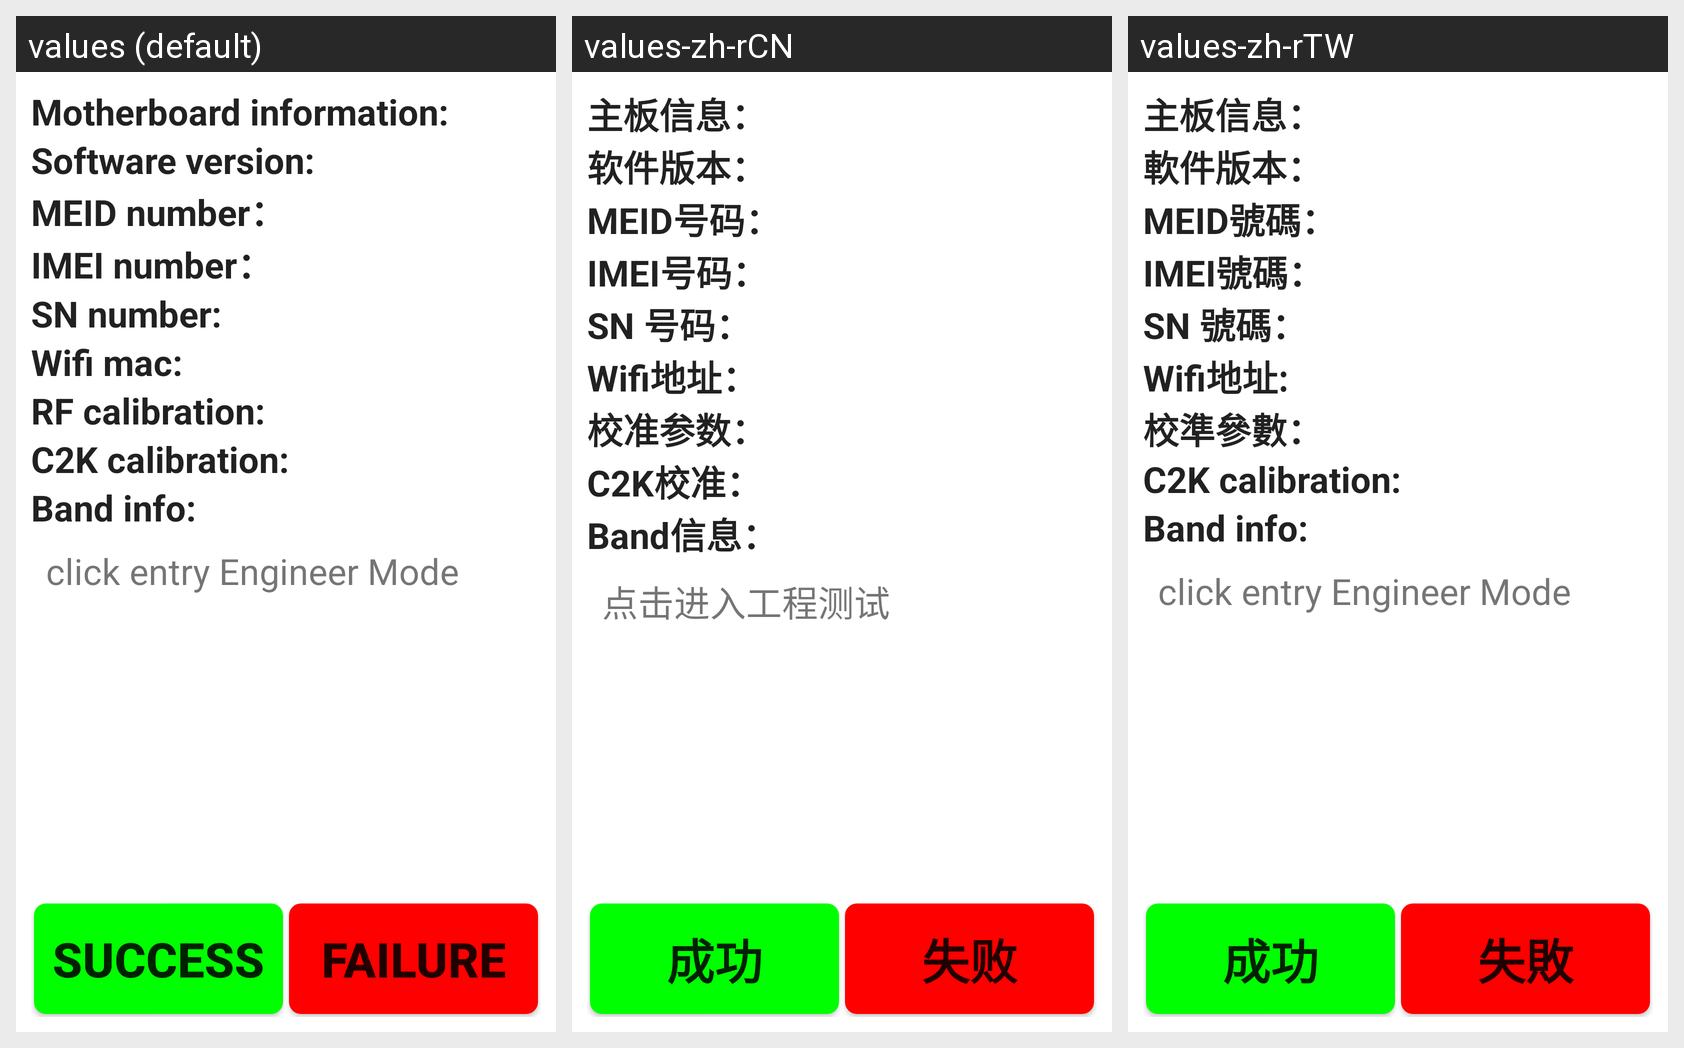

For this localized Android screen grid, give each drawn string resource with its value in every locale shown.
Android screen res/layout/device_info.xml rendered under 3 locales, left to right: values (default), values-zh-rCN, values-zh-rTW. Device: Nexus 5 (rendered at 1080×1920; each locale shown at half size, 540×960, under a caption strip naming it); theme Theme.MaterialComponents.DayNight.NoActionBar.
Strings drawn on this screen, with the default value and each locale's value (text and hints the layout hard-codes, and strings that could not be matched under every locale, appear in the picture but are not listed):

device_system_info
  values: Motherboard information:
  values-zh-rCN: 主板信息：
  values-zh-rTW: 主板信息：

device_version_info
  values: Software version:
  values-zh-rCN: 软件版本：
  values-zh-rTW: 軟件版本：

device_meid_info
  values: MEID number：
  values-zh-rCN: MEID号码：
  values-zh-rTW: MEID號碼：

device_imei_info
  values: IMEI number：
  values-zh-rCN: IMEI号码：
  values-zh-rTW: IMEI號碼：

device_sn_info
  values: SN number:
  values-zh-rCN: SN 号码：
  values-zh-rTW: SN 號碼：

device_wifi_info
  values: Wifi mac:
  values-zh-rCN: Wifi地址：
  values-zh-rTW: Wifi地址:

device_rf_info
  values: RF calibration:
  values-zh-rCN: 校准参数：
  values-zh-rTW: 校準參數：

device_c2k_info
  values: C2K calibration:
  values-zh-rCN: C2K校准：
  values-zh-rTW: C2K calibration:  [not translated; the default value is used]

device_c2k_band
  values: Band info:
  values-zh-rCN: Band信息：
  values-zh-rTW: Band info:  [not translated; the default value is used]

device_to_engineer_mode
  values: click entry Engineer Mode
  values-zh-rCN: 点击进入工程测试
  values-zh-rTW: click entry Engineer Mode  [not translated; the default value is used]

Success
  values: Success
  values-zh-rCN: 成功
  values-zh-rTW: 成功

Failed
  values: Failure
  values-zh-rCN: 失败
  values-zh-rTW: 失敗
